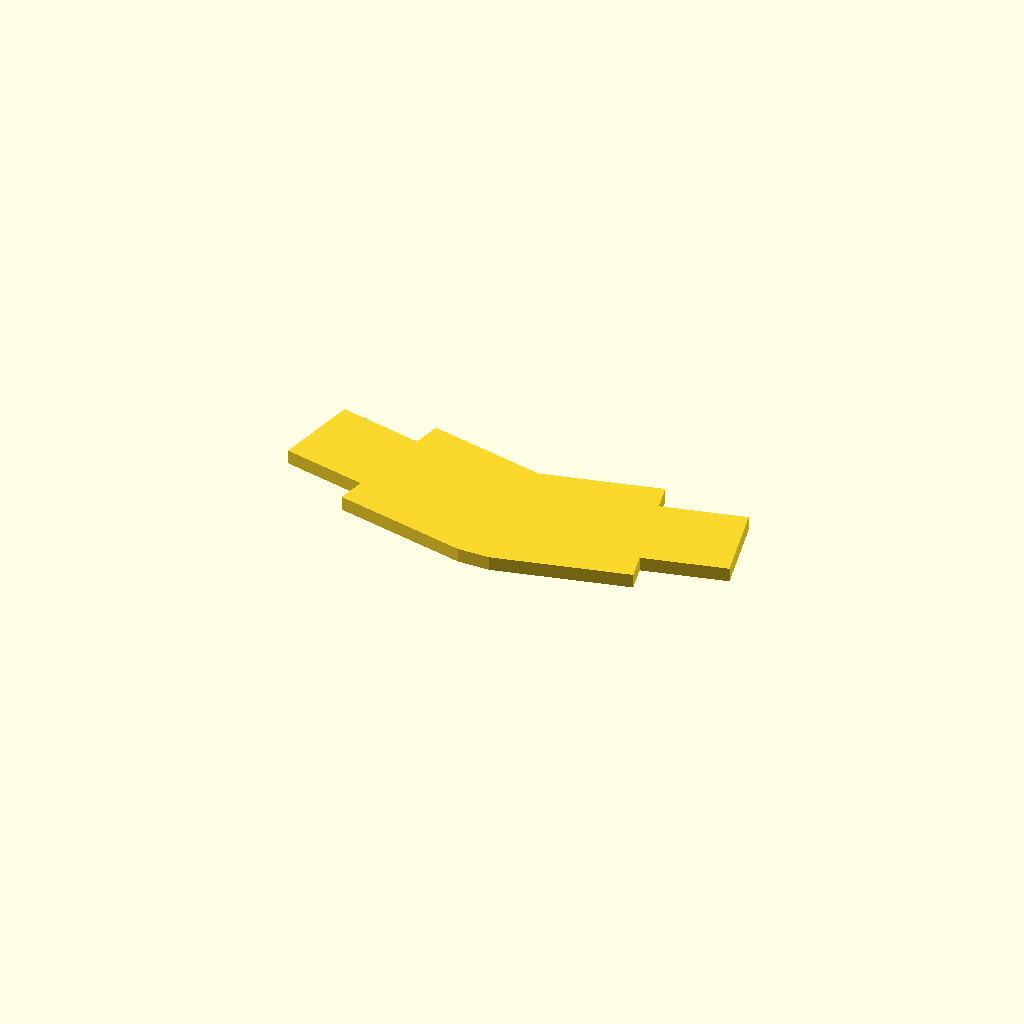
Cell 1: rendered with the file's own defaults.
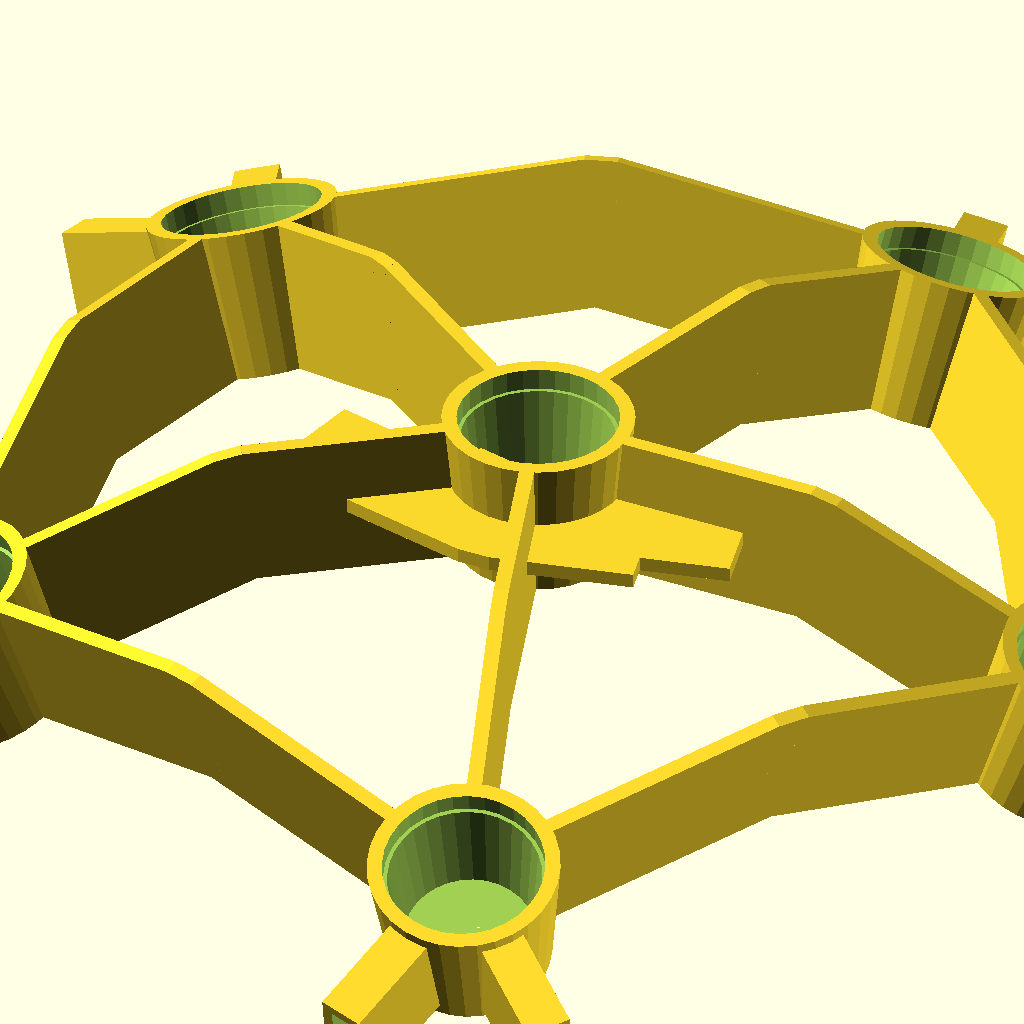
Cell 2 — SHOW_STAR set to true, the other parameters unchanged.
One fixed orthographic camera (rotation 55°, 0°, 25°; colour scheme Cornfield) for every cell.
The OpenSCAD source (models/frame/connector.scad):
// Ssymmank lamp -- CONNECTOR bar (one of 60, all identical).
// Flat, shallow-V fin with a keyed tenon at each end; plugs into two neighbouring
// tiles' corner mortises.  Lay flat (fin in the XY plane) to print.
// Modules/params come from star.scad, so edits there propagate here.

include <star.scad>
SHOW_STAR = false;   // library mode: don't draw the lone star tile

rotate([90, 0, 0]) connector();   // fin laid flat on the bed
Parameter table extracted from the source (name, type, default, range or options):
SHOW_STAR: bool, default false
